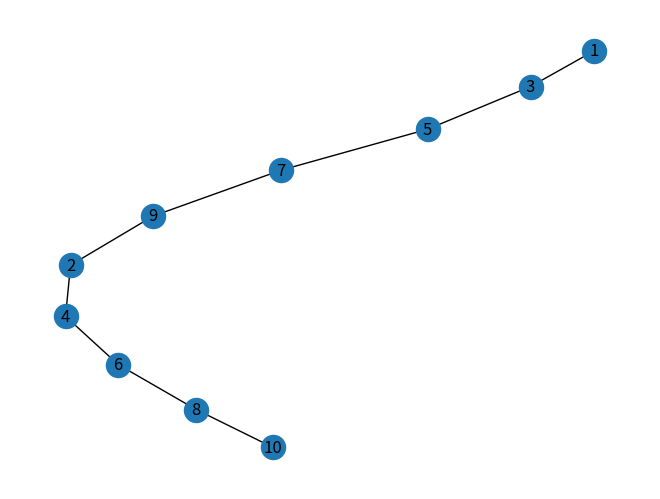

This figure's Python source:
import matplotlib.pyplot as plt
import networkx as nx
# networkx 和 matplotplib 可能存在版本冲突问题，需要把matplotlib降级到2.2.3或者升级networkx到2.2以上版本（目前为2.2.6版本）
# 且需要在终端安装以下包才可运行
# conda install scipy
# conda install msgpack
# conda install qt=5.6 pyqt=5.6 sip=4.18

G = nx.Graph()
G.add_nodes_from([1, 2, 3, 4, 5, 6, 7, 8, 9, 10])
G.add_edges_from([(1, 3), (3, 5), (5, 7), (7, 9), (9, 2), (2, 4), (4, 6), (6, 8),(8,10)])
nx.draw(G, with_labels=True)
print(nx.adjacency_matrix(G).todense())
plt.show()
